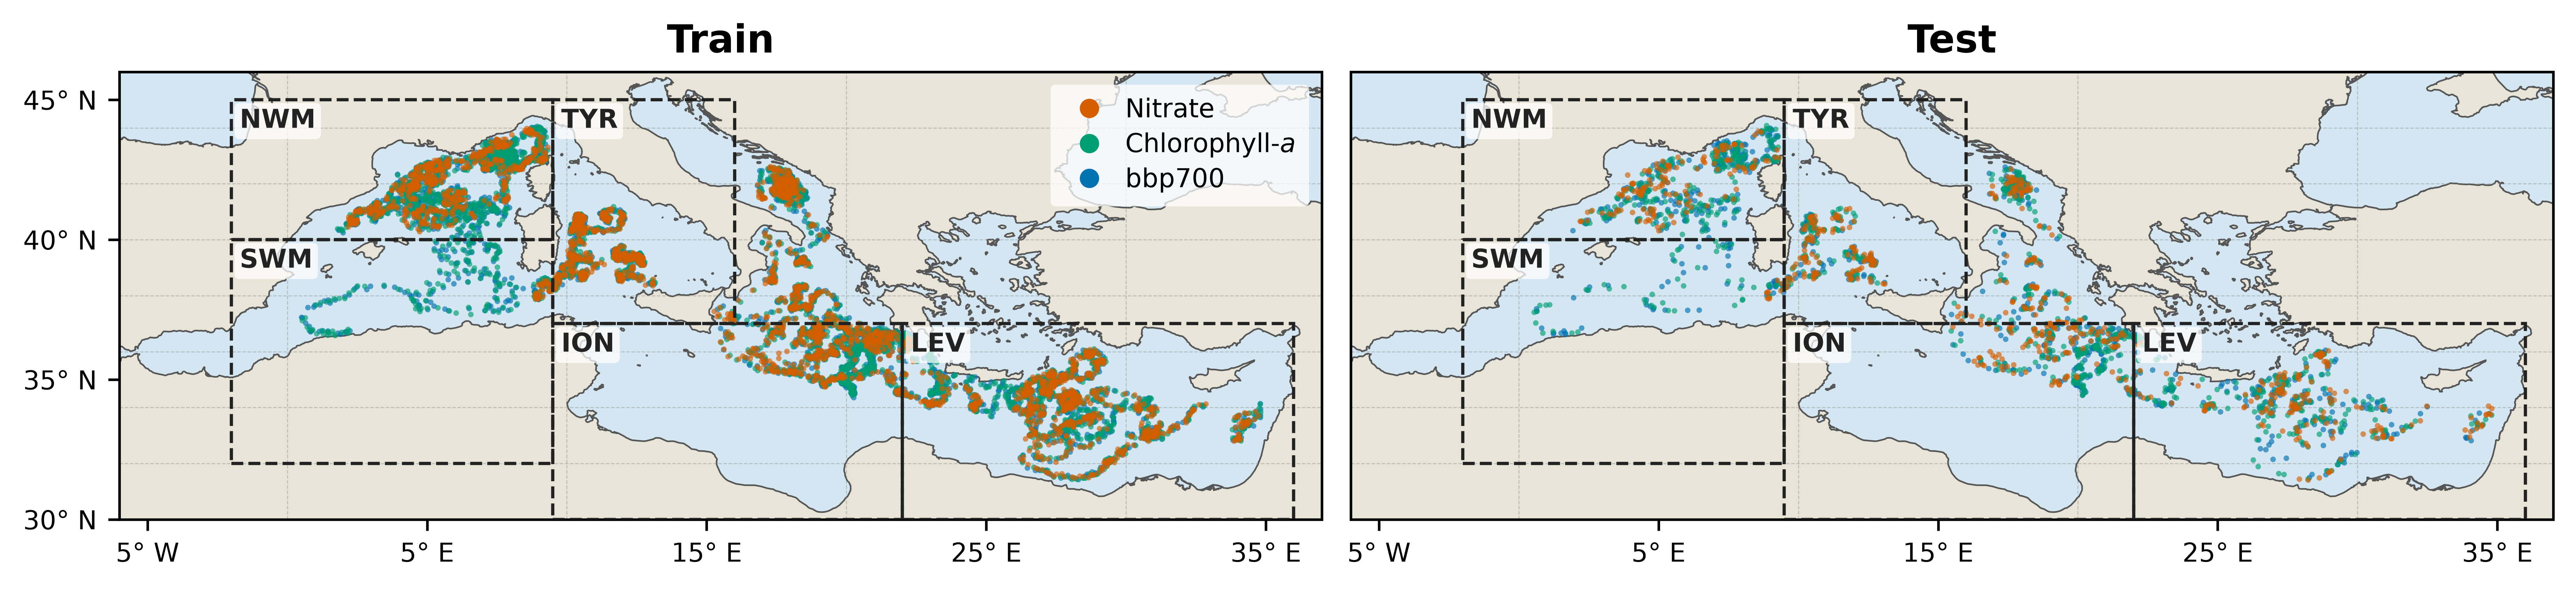

Recreate this plot in Python.
"""
Spatial coverage figure for FourierBGC Data section (final).

Two-panel Mediterranean map: left panel = train profiles, right panel =
test profiles. Points are colored by target variable (BBP700/CHLA/NITRATE)
with a small random jitter applied so overlapping profiles (most floats
carry all three variables at the same lat/lon) partially separate visually
instead of fully occluding each other. PPCon's five evaluation sub-regions
(NWM/SWM/TYR/ION/LEV) are drawn as labeled dashed boxes on both panels,
since this paper's Results section reuses PPCon's own regional breakdown.

Style choices (deliberate, not defaults):
  - Colour legend sits inside the train panel, in the upper-right corner
    over the Black Sea, which falls inside the map extent but contains no
    profiles and no evaluation sub-region boxes. Copernicus figure
    guidance requires that a legend clarify all symbols *in the figure
    itself* rather than only in the caption text, so the colour key cannot
    live in the caption alone. Placing it in dead map area rather than
    below the panels avoids adding height to an already wide, short
    figure.
  - Colors: Okabe-Ito CVD-safe categorical palette (vermillion / blue /
    bluish green). These separate by lightness as well as hue, so they
    remain distinguishable under deuteranopia and protanopia, where a
    green/orange pairing would collapse into indistinguishable browns.
    Deliberately not all shades of green, since all three variables have
    some "naturally green" association (chlorophyll, nitrate-fed blooms,
    particulate-matter proxy) that would defeat color-coding if followed
    literally.
  - No political borders on the basemap — coastlines only, per Copernicus
    guidance on depoliticized maps.
  - Coordinate tick labels use a space before the direction (e.g. "30° N",
    "5° W") per Copernicus figure content guidelines.
  - Latitude tick labels only on the leftmost (train) panel, since both
    panels share the same extent and repeating them is just clutter.
  - Region labels sit in a semi-transparent white box, since region
    boundaries often fall over open water or dense point clusters with no
    uniform clean background to place text against.

Run from the project root:
    python visualizations/spatial_coverage.py

Expects data laid out as:
    data/BBP700/float_ds_sf_train.csv
    data/BBP700/float_ds_sf_test.csv
    data/CHLA/float_ds_sf_train.csv
    data/CHLA/float_ds_sf_test.csv
    data/NITRATE/float_ds_sf_train.csv
    data/NITRATE/float_ds_sf_test.csv

Each CSV is transposed: first column is a row label (year, day_rad, lat,
lon, temp, psal, doxy, <TARGET>), remaining columns are one profile each.

Output:
    visualizations/spatial_coverage.pdf  (vector — submission/Overleaf copy)
    visualizations/spatial_coverage.png  (600 dpi raster — preview/backup)

Overleaf usage: copy spatial_coverage.pdf into your Overleaf project's
figures folder (e.g. figures/spatial_coverage.pdf) and reference it with:

    \\begin{figure}[t]
        \\centering
        \\includegraphics[width=\\textwidth]{figures/spatial_coverage.pdf}
        \\caption{...}  % see suggested caption printed by this script
        \\label{fig:spatial_coverage}
    \\end{figure}

No conversion needed — it's already a standard vector PDF, which is what
Overleaf (pdfLaTeX) expects for \\includegraphics. Text inside the figure
(axis labels, region names, legend) is real vector text, not rasterized,
so it stays crisp and selectable at any zoom in the compiled PDF.
"""

import pandas as pd
import numpy as np
import matplotlib.pyplot as plt
import matplotlib.patches as mpatches
from matplotlib.lines import Line2D
import cartopy.crs as ccrs
import cartopy.feature as cfeature
from pathlib import Path

# ---- config ----------------------------------------------------------

DATA_ROOT = Path("data")
OUT_DIR = Path("visualizations")

VARIABLES = ["BBP700", "CHLA", "NITRATE"]
SPLITS = ["train", "test"]  # 'removed' is excluded data, not plotted

# Mediterranean bounding box (lon_min, lon_max, lat_min, lat_max)
EXTENT = [-6, 37, 30, 46]

# Okabe-Ito colourblind-safe categorical palette.
# Chosen triple is maximally separated in both hue and lightness, so the
# categories stay distinguishable under deuteranopia/protanopia/tritanopia.
# Verify with the Coblis simulator before submission, as Copernicus asks.
VARIABLE_COLORS = {
    "CHLA": "#009E73",     # bluish green (Okabe-Ito)
    "NITRATE": "#D55E00",  # vermillion (Okabe-Ito)
    "BBP700": "#0072B2",   # blue (Okabe-Ito)
}
VARIABLE_LABELS = {
    "CHLA": "Chlorophyll-$a$",
    "NITRATE": "Nitrate",
    "BBP700": "bbp700",
}

# Order the legend entries to match how the variables are discussed in the
# text (nitrate, chlorophyll-a, bbp700) rather than the load order.
LEGEND_ORDER = ["NITRATE", "CHLA", "BBP700"]

# PPCon's own evaluation sub-regions, from utils_analysis.py dict_ga:
# {region: [[lat_min, lat_max], [lon_min, lon_max]]}
REGIONS = {
    "NWM": [[40, 45], [-2, 9.5]],
    "SWM": [[32, 40], [-2, 9.5]],
    "TYR": [[37, 45], [9.5, 16]],
    "ION": [[30, 37], [9.5, 22]],
    "LEV": [[30, 37], [22, 36]],
}

LAND_COLOR = "#e8e4d8"
OCEAN_COLOR = "#d4e6f1"
COAST_COLOR = "#555555"
REGION_BOX_COLOR = "#222222"

POINT_SIZE = 3
POINT_ALPHA = 0.65
JITTER_DEGREES = 0.08  # ~ a few km at Mediterranean latitudes

# Legend markers are drawn larger and fully opaque than the plotted points,
# since a 3 pt, 65%-alpha dot is not legible as a colour key.
LEGEND_MARKER_SIZE = 6
LEGEND_FONTSIZE = 8

# The map extent is roughly 43 deg lon by 16 deg lat, i.e. about 2.7:1, and
# cartopy holds that aspect fixed. Sizing the canvas to match avoids the
# large vertical dead space that appears if the figure is made taller than
# the maps can fill. Extra height beyond the maps is for titles and ticks.
FIG_WIDTH = 11
FIG_HEIGHT = 3.1

PANEL_TITLES = {"train": "Train", "test": "Test"}

# ---- data loading ------------------------------------------------------


def load_lat_lon(csv_path: Path) -> pd.DataFrame:
    """Load a transposed PPCon-format CSV and return just lat/lon per profile."""
    df = pd.read_csv(csv_path, header=None, index_col=0)
    scalars = df.loc[["lat", "lon"]].T
    scalars = scalars.apply(pd.to_numeric, errors="coerce")
    return scalars.dropna(subset=["lat", "lon"])


def load_all_splits() -> dict[str, dict[str, pd.DataFrame]]:
    """Load lat/lon for every (variable, split) combination.

    Returns {split: {variable: DataFrame}}.
    """
    out = {split: {} for split in SPLITS}
    for variable in VARIABLES:
        for split in SPLITS:
            csv_path = DATA_ROOT / variable / f"float_ds_sf_{split}.csv"
            if not csv_path.exists():
                raise FileNotFoundError(f"Expected file not found: {csv_path}")
            out[split][variable] = load_lat_lon(csv_path)
    return out


# ---- plotting ------------------------------------------------------


def _format_lon(x, _):
    """Longitude tick label, Copernicus style: degree sign + space + direction."""
    if x >= 0:
        return f"{x:.0f}\u00b0 E"
    return f"{-x:.0f}\u00b0 W"


def _format_lat(y, _):
    """Latitude tick label, Copernicus style: degree sign + space + direction."""
    if y >= 0:
        return f"{y:.0f}\u00b0 N"
    return f"{-y:.0f}\u00b0 S"


def add_basemap(ax, show_lat_labels):
    """Add coastline-only basemap. No political borders (Copernicus depoliticization guidance)."""
    ax.set_extent(EXTENT, crs=ccrs.PlateCarree())
    ax.add_feature(cfeature.LAND, facecolor=LAND_COLOR, zorder=0)
    ax.add_feature(cfeature.OCEAN, facecolor=OCEAN_COLOR, zorder=0)
    ax.coastlines(resolution="10m", linewidth=0.5, color=COAST_COLOR, zorder=1)

    # NOTE: draw_labels=True on gridlines triggers a known cartopy/shapely
    # bug (GEOSException: "Points of LinearRing do not form a closed
    # linestring") on some version combinations. Gridlines without labels
    # avoid the buggy path; tick labels are added manually instead.
    ax.gridlines(draw_labels=False, linewidth=0.3, color="gray", alpha=0.4, linestyle="--")

    ax.set_xticks(range(-5, 40, 10), crs=ccrs.PlateCarree())
    ax.xaxis.set_major_formatter(plt.FuncFormatter(_format_lon))
    ax.tick_params(axis="x", labelsize=8)

    if show_lat_labels:
        ax.set_yticks(range(30, 47, 5), crs=ccrs.PlateCarree())
        ax.yaxis.set_major_formatter(plt.FuncFormatter(_format_lat))
        ax.tick_params(axis="y", labelsize=8)
    else:
        ax.set_yticks([])


def add_region_boxes(ax):
    """Draw PPCon's five evaluation sub-regions as labeled dashed boxes.

    Labels sit in a semi-transparent white box for legibility, since region
    boundaries often fall over open water or dense point clusters with no
    clean uniform background to place text against.
    """
    for name, (lat_range, lon_range) in REGIONS.items():
        lat_min, lat_max = lat_range
        lon_min, lon_max = lon_range
        width = lon_max - lon_min
        height = lat_max - lat_min

        rect = mpatches.Rectangle(
            (lon_min, lat_min), width, height,
            linewidth=1.0,
            edgecolor=REGION_BOX_COLOR,
            facecolor="none",
            linestyle="--",
            transform=ccrs.PlateCarree(),
            zorder=3,
        )
        ax.add_patch(rect)

        ax.text(
            lon_min + 0.3, lat_max - 1.0, name,
            fontsize=8, fontweight="bold", color=REGION_BOX_COLOR,
            transform=ccrs.PlateCarree(), zorder=5,
            bbox=dict(
                facecolor="white", edgecolor="none",
                alpha=0.75, pad=1.5, boxstyle="round,pad=0.2",
            ),
        )


def build_legend_handles():
    """Proxy artists for the shared colour legend.

    Plotted points are small and semi-transparent for density reasons; the
    legend swatches are drawn larger and fully opaque so the colour key is
    actually legible in print.
    """
    return [
        Line2D(
            [], [],
            marker="o",
            linestyle="none",
            markersize=LEGEND_MARKER_SIZE,
            markerfacecolor=VARIABLE_COLORS[variable],
            markeredgecolor="none",
            label=VARIABLE_LABELS[variable],
        )
        for variable in LEGEND_ORDER
    ]


def make_figure(seed=0):
    rng = np.random.default_rng(seed)

    fig, axes = plt.subplots(
        1, 2,
        figsize=(FIG_WIDTH, FIG_HEIGHT),
        subplot_kw={"projection": ccrs.PlateCarree()},
        constrained_layout=True,
    )

    data_by_split = load_all_splits()
    counts = {}

    for i, (ax, split) in enumerate(zip(axes, SPLITS)):
        add_basemap(ax, show_lat_labels=(i == 0))
        add_region_boxes(ax)

        for variable in VARIABLES:
            df = data_by_split[split][variable]
            jitter_lat = df["lat"] + rng.uniform(-JITTER_DEGREES, JITTER_DEGREES, size=len(df))
            jitter_lon = df["lon"] + rng.uniform(-JITTER_DEGREES, JITTER_DEGREES, size=len(df))

            ax.scatter(
                jitter_lon, jitter_lat,
                s=POINT_SIZE,
                alpha=POINT_ALPHA,
                color=VARIABLE_COLORS[variable],
                transform=ccrs.PlateCarree(),
                edgecolors="none",
                zorder=2,
            )
            counts[(variable, split)] = len(df)

        ax.set_title(PANEL_TITLES[split], fontsize=12, fontweight="bold")

    # One legend only, on the train panel. Both panels use identical
    # colours, so repeating the key would be redundant. It sits in the
    # upper-right corner, over the Black Sea, which is inside the map
    # extent but holds no profiles and no sub-region boxes. The semi-
    # transparent white background matches the region labels.
    legend = axes[0].legend(
        handles=build_legend_handles(),
        loc="upper right",
        fontsize=LEGEND_FONTSIZE,
        frameon=True,
        framealpha=0.75,
        edgecolor="none",
        facecolor="white",
        handletextpad=0.4,
        labelspacing=0.35,
        borderpad=0.5,
    )
    legend.set_zorder(6)

    return fig, counts


def main():
    OUT_DIR.mkdir(parents=True, exist_ok=True)
    fig, counts = make_figure()

    pdf_path = OUT_DIR / "spatial_coverage.pdf"
    png_path = OUT_DIR / "spatial_coverage.png"

    # PDF is vector for points/lines/text (only coastline polygons rasterize
    # internally), so it stays crisp at any zoom and is the file to drop
    # into Overleaf. PNG at 600 dpi is a high-res raster backup/preview.
    fig.savefig(pdf_path, bbox_inches="tight")
    fig.savefig(png_path, dpi=600, bbox_inches="tight")

    print(f"Saved: {pdf_path}")
    print(f"Saved: {png_path}")
    print()
    print("Profile counts:")
    print(f"{'Variable':<10} {'Train':>8} {'Test':>8}")
    for variable in VARIABLES:
        train_n = counts[(variable, "train")]
        test_n = counts[(variable, "test")]
        print(f"{variable:<10} {train_n:>8} {test_n:>8}")

    print()
    print("Suggested caption:")
    print(
        "Figure X. Spatial distribution of Mediterranean BGC-Argo profiles "
        "used in this study, inherited unmodified from PPCon's published "
        "train (left) and test (right) splits. A small random spatial "
        "jitter is applied so overlapping profiles remain visually "
        "distinguishable. Dashed boxes and labels indicate the five "
        "sub-regions used for regional evaluation in Results, following "
        "PPCon's own definitions: northwestern Mediterranean Sea (NWM), "
        "southwestern Mediterranean Sea (SWM), Tyrrhenian Sea (TYR), "
        "Ionian and southern Adriatic Sea (ION), and Levantine Sea (LEV)."
    )
    print()
    print("Overleaf: copy spatial_coverage.pdf into your figures/ folder and")
    print(r"reference with \includegraphics[width=\textwidth]{figures/spatial_coverage.pdf}")


if __name__ == "__main__":
    main()
